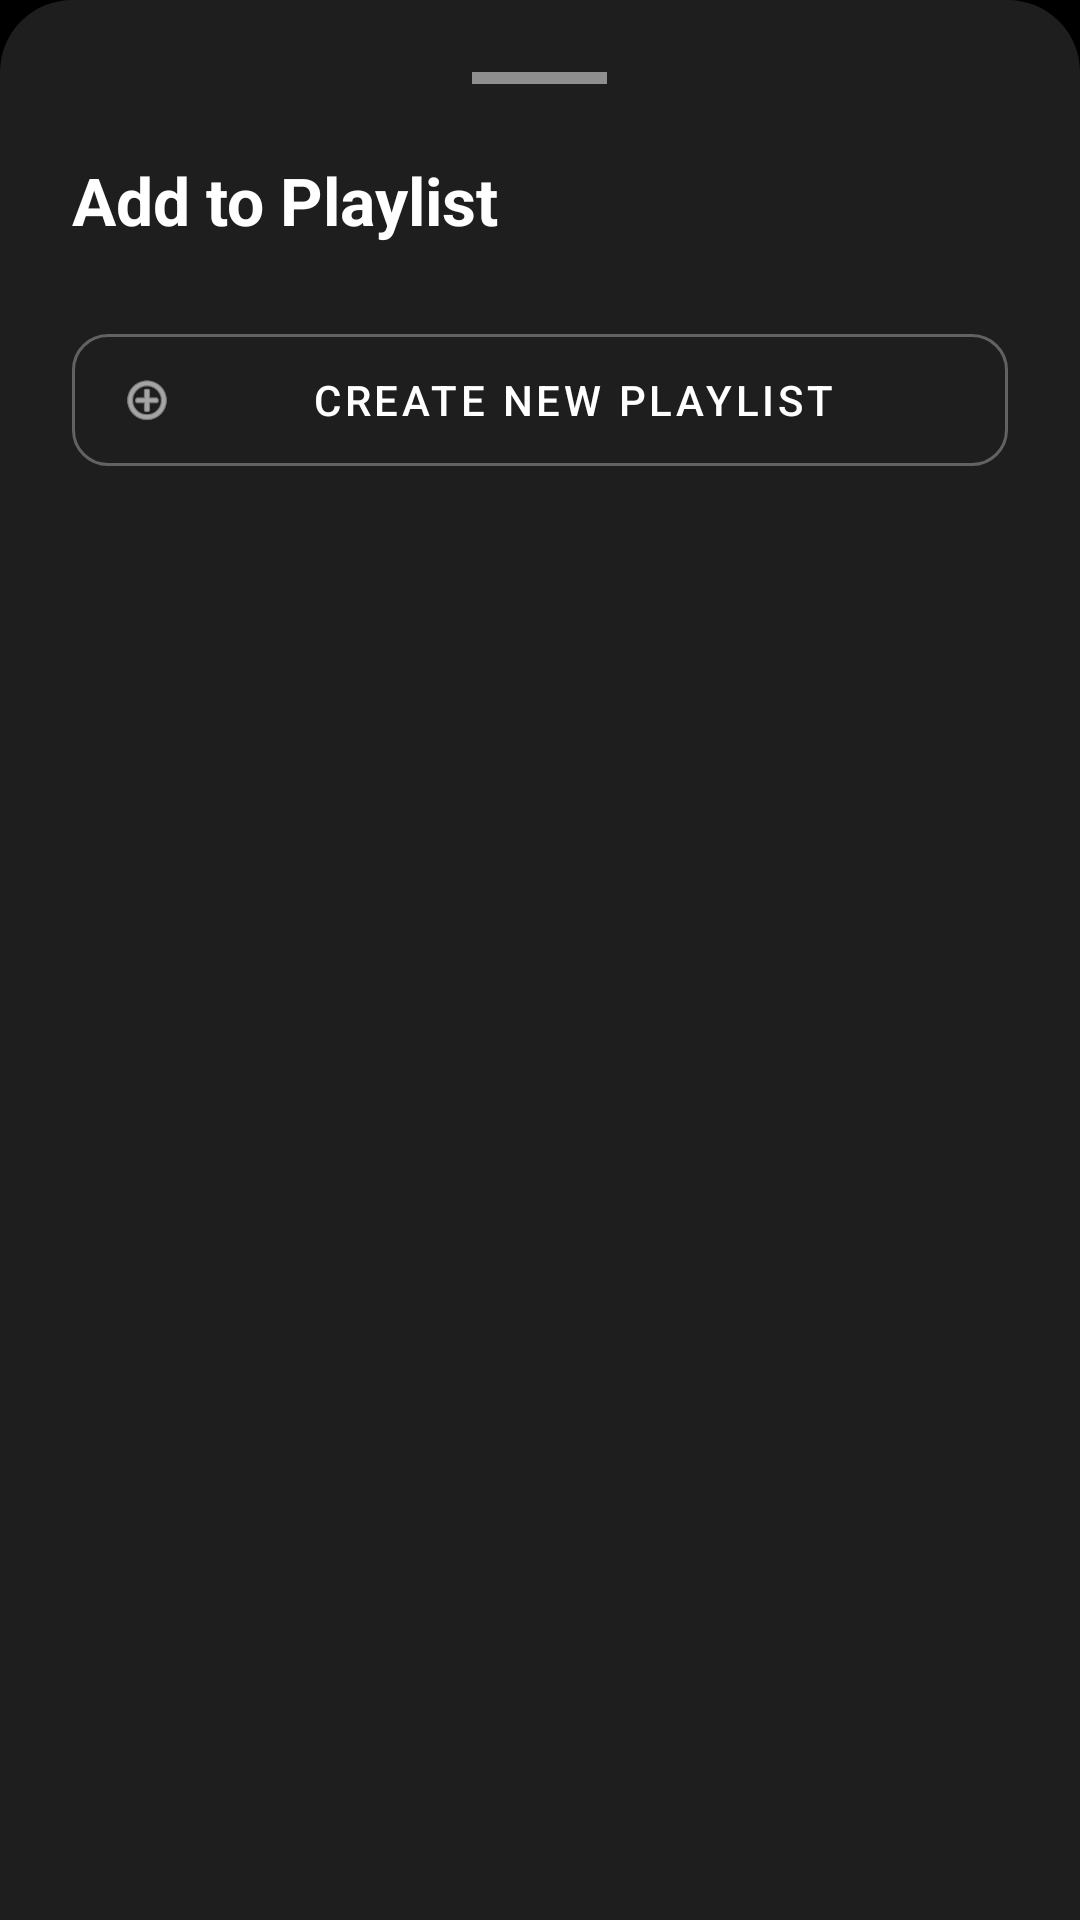

The Android layout XML behind this screen, and the referenced resources:
<!-- AndroidManifest.xml: application theme Theme.MyApplication -->
<!-- res/layout/dialog_add_to_playlist.xml -->
<?xml version="1.0" encoding="utf-8"?>
<LinearLayout xmlns:android="http://schemas.android.com/apk/res/android"
    xmlns:app="http://schemas.android.com/apk/res-auto"
    xmlns:tools="http://schemas.android.com/tools"
    android:layout_width="match_parent"
    android:layout_height="wrap_content"
    android:background="@drawable/bg_bottom_sheet_dark"
    android:orientation="vertical"
    android:padding="24dp">

    <View
        android:layout_width="45dp"
        android:layout_height="4dp"
        android:layout_gravity="center_horizontal"
        android:layout_marginBottom="24dp"
        android:background="#80FFFFFF" />

    <TextView
        android:layout_width="wrap_content"
        android:layout_height="wrap_content"
        android:text="@string/add_to_playlist_title"
        android:textColor="@android:color/white"
        android:textSize="22sp"
        android:textStyle="bold"
        android:layout_marginBottom="24dp" />

    <com.google.android.material.button.MaterialButton
        android:id="@+id/btn_create_new"
        style="@style/Widget.MaterialComponents.Button.OutlinedButton"
        android:layout_width="match_parent"
        android:layout_height="56dp"
        android:text="@string/create_new_playlist"
        android:textColor="@android:color/white"
        app:strokeColor="#4DFFFFFF"
        app:icon="@android:drawable/ic_menu_add"
        app:iconTint="@android:color/white"
        app:cornerRadius="12dp"
        android:layout_marginBottom="16dp"/>

    <androidx.recyclerview.widget.RecyclerView
        android:id="@+id/rv_existing_playlists"
        android:layout_width="match_parent"
        android:layout_height="wrap_content"
        android:nestedScrollingEnabled="false"
        tools:listitem="@layout/item_playlist_small" />

</LinearLayout>
<!-- res/layout/item_playlist_small.xml (included above) -->
<?xml version="1.0" encoding="utf-8"?>
<LinearLayout xmlns:android="http://schemas.android.com/apk/res/android"
    android:id="@+id/item_layout"
    android:layout_width="match_parent"
    android:layout_height="wrap_content"
    android:background="?attr/selectableItemBackground"
    android:gravity="center_vertical"
    android:orientation="horizontal"
    android:paddingVertical="12dp">

    <View
        android:id="@+id/view_playlist_color"
        android:layout_width="48dp"
        android:layout_height="48dp"
        android:background="@drawable/rounded_button"
        android:backgroundTint="#4CAF50" />

    <LinearLayout
        android:layout_width="0dp"
        android:layout_height="wrap_content"
        android:layout_marginStart="16dp"
        android:layout_weight="1"
        android:orientation="vertical">

        <TextView
            android:id="@+id/tv_playlist_title"
            android:layout_width="wrap_content"
            android:layout_height="wrap_content"
            android:textColor="@android:color/white"
            android:textSize="16sp"
            android:textStyle="bold" />

        <TextView
            android:id="@+id/tv_playlist_info"
            android:layout_width="wrap_content"
            android:layout_height="wrap_content"
            android:textColor="#B3FFFFFF"
            android:textSize="14sp" />
    </LinearLayout>

</LinearLayout>
<!-- resources referenced by this layout -->
<resources>
  <!-- drawable bg_bottom_sheet_dark (drawable) -->
  <?xml version="1.0" encoding="utf-8"?>
  <shape xmlns:android="http://schemas.android.com/apk/res/android">
      <solid android:color="@color/charcoal"/>
      <corners
          android:topLeftRadius="24dp"
          android:topRightRadius="24dp"/>
  </shape>
  <!-- drawable rounded_button (drawable) -->
  <shape xmlns:android="http://schemas.android.com/apk/res/android">
      <solid android:color="#E0E0E0"/>
      <corners android:radius="25dp"/>
  </shape>
  <string name="add_to_playlist_title">Add to Playlist</string>
  <string name="create_new_playlist">Create New Playlist</string>
  <style name="Theme.MyApplication" parent="Base.Theme.MyApplication" />
  <color name="charcoal">#FF1E1E1E</color>
  <style name="Base.Theme.MyApplication" parent="Theme.Material3.DayNight.NoActionBar">
  
          <item name="colorPrimary">@color/black</item>
          <item name="colorControlActivated">@color/black</item>
  
          <item name="android:windowDrawsSystemBarBackgrounds">true</item>
          <item name="android:statusBarColor">@android:color/transparent</item>
          <item name="android:windowLightStatusBar">true</item>
          <item name="android:windowBackground">@color/black</item>
      </style>
  <color name="black">#FF000000</color>
</resources>
